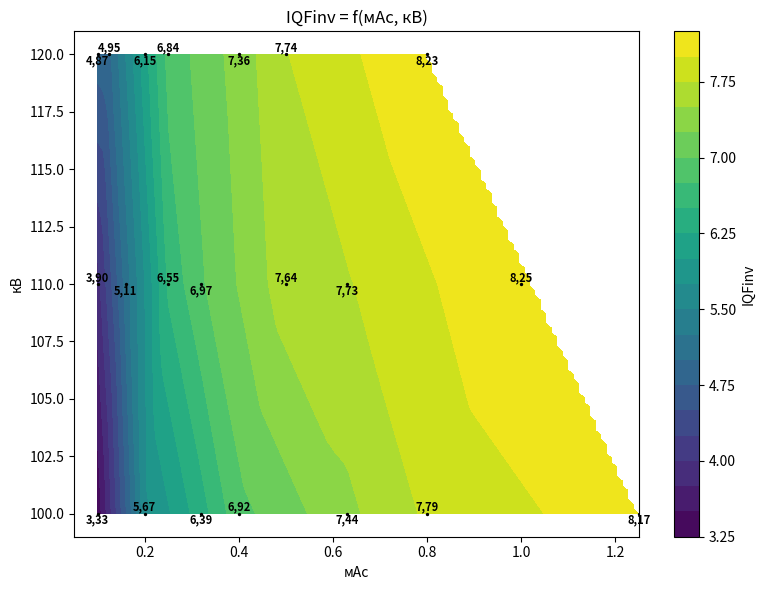
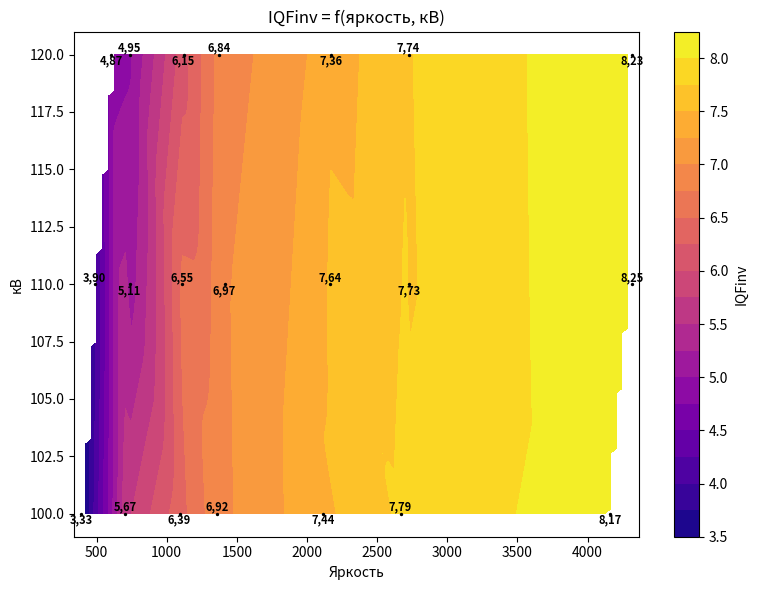
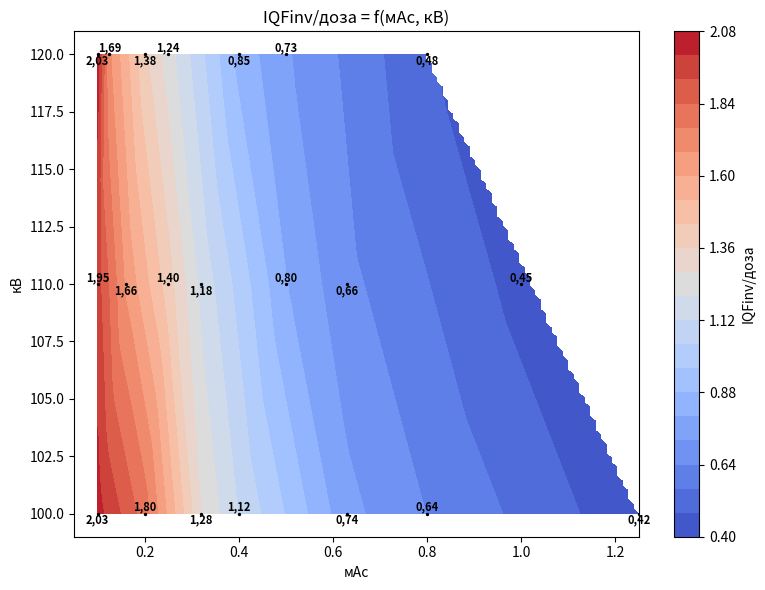

These charts were generated, in order, by the following Python code:
import numpy as np
from scipy.interpolate import LinearNDInterpolator
import matplotlib.pyplot as plt

# Исходные данные
data = {
    100: {
        'мАс': [0.1, 0.2, 0.32, 0.4, 0.63, 0.8, 1.25],
        'IQF': [3.33, 5.67, 6.39, 6.92, 7.44, 7.79, 8.17],
        'Яркость': [390, 706, 1091, 1361, 2112, 2667, 4160],
        'Доза': [1.64, 3.15, 5, 6.2, 10, 12.2, 19.5]
    },
    110: {
        'мАс': [0.1, 0.16, 0.25, 0.32, 0.5, 0.63, 1],
        'IQF': [3.9, 5.11, 6.55, 6.97, 7.64, 7.73, 8.25],
        'Яркость': [487, 736, 1106, 1412, 2161, 2726, 4315],
        'Доза': [2, 3.07, 4.69, 5.93, 9.51, 11.7, 18.4]
    },
    120: {
        'мАс': [0.1, 0.125, 0.2, 0.25, 0.4, 0.5, 0.8],
        'IQF': [4.87, 4.95, 6.15, 6.84, 7.36, 7.74, 8.23],
        'Яркость': [603, 736, 1120, 1376, 2172, 2724, 4315],
        'Доза': [2.4, 2.93, 4.47, 5.53, 8.65, 10.6, 17]
    }
}

# Подготовка данных для интерполяции
X_mas = []
X_kv = []
Y_iqf = []
Y_bright = []
Y_dose = []

for kv, vals in data.items():
    for mas, iqf, bright, dose in zip(vals['мАс'], vals['IQF'], vals['Яркость'], vals['Доза']):
        X_mas.append(mas)
        X_kv.append(kv)
        Y_iqf.append(iqf)
        Y_bright.append(bright)
        Y_dose.append(dose)

X_mas = np.array(X_mas)
X_kv = np.array(X_kv)
Y_iqf = np.array(Y_iqf)
Y_bright = np.array(Y_bright)
Y_dose = np.array(Y_dose)

# Вычисляем IQF/доза для исходных точек
Y_iqf_dose = Y_iqf / Y_dose

# Интерполяторы
points_mas_kv = np.column_stack((X_mas, X_kv))
iqf_interpolator = LinearNDInterpolator(points_mas_kv, Y_iqf)

points_bright_kv = np.column_stack((Y_bright, X_kv))
iqf_from_bright_interpolator = LinearNDInterpolator(points_bright_kv, Y_iqf)

iqf_dose_interpolator = LinearNDInterpolator(points_mas_kv, Y_iqf_dose)

# Создание сеток
mas_grid = np.linspace(0.1, 1.25, 100)
kv_grid = np.linspace(100, 120, 100)
MAS_grid, KV_grid = np.meshgrid(mas_grid, kv_grid)

bright_grid = np.linspace(min([value for key in data for value in data[key]['Яркость']])-50, max([value for key in data for value in data[key]['Яркость']])+50, 100)
BRIGHT_grid, KV_grid2 = np.meshgrid(bright_grid, kv_grid)

# Вычисление значений на сетках
points_grid_mas_kv = np.column_stack((MAS_grid.ravel(), KV_grid.ravel()))
IQF_grid = iqf_interpolator(points_grid_mas_kv).reshape(MAS_grid.shape)

points_grid_bright_kv = np.column_stack((BRIGHT_grid.ravel(), KV_grid2.ravel()))
IQF_bright_grid = iqf_from_bright_interpolator(points_grid_bright_kv).reshape(BRIGHT_grid.shape)

IQF_dose_grid = iqf_dose_interpolator(points_grid_mas_kv).reshape(MAS_grid.shape)

# Функция для добавления подписей значений на график
def add_value_labels(ax, x_data, y_data, values):
    for j, (x, y, val) in enumerate(zip(x_data, y_data, values), 1):
        if j % 2 == 0:
            va_pos = 'bottom'
        else:
            va_pos = 'top'
        ax.text(x, y, f'{val:.2f}'.replace('.', ','),
                ha='center', va=va_pos,
                fontsize=8,
                color='black',
                fontweight='bold',
                zorder=3)

# График 1: IQF = f(мАс, кВ)
fig1, ax1 = plt.subplots(figsize=(8, 6))
im1 = ax1.contourf(MAS_grid, KV_grid, IQF_grid, levels=20, cmap='viridis')
ax1.scatter(X_mas, X_kv, s=2, color='black')
add_value_labels(ax1, X_mas, X_kv, Y_iqf)
ax1.set_xlabel('мАс')
ax1.set_ylabel('кВ')
ax1.set_title('IQFinv = f(мАс, кВ)')
ax1.set_ylim(99, 121)
ax1.set_xlim(0.05, max([value for key in data for value in data[key]['мАс']]))
plt.colorbar(im1, ax=ax1, label='IQFinv')
plt.tight_layout()

# График 2: IQF = f(яркость, кВ)
fig2, ax2 = plt.subplots(figsize=(8, 6))
im2 = ax2.contourf(BRIGHT_grid, KV_grid2, IQF_bright_grid, levels=20, cmap='plasma')
ax2.scatter(Y_bright, X_kv, s=2, color='black')
add_value_labels(ax2, Y_bright, X_kv, Y_iqf)
ax2.set_xlabel('Яркость')
ax2.set_ylabel('кВ')
ax2.set_title('IQFinv = f(яркость, кВ)')
ax2.set_ylim(99, 121)
ax2.set_xlim(min([value for key in data for value in data[key]['Яркость']])-50, max([value for key in data for value in data[key]['Яркость']])+50)
plt.colorbar(im2, ax=ax2, label='IQFinv')
plt.tight_layout()

# График 3: IQF/доза = f(мАс, кВ)
fig3, ax3 = plt.subplots(figsize=(8, 6))
im3 = ax3.contourf(MAS_grid, KV_grid, IQF_dose_grid, levels=20, cmap='coolwarm')
ax3.scatter(X_mas, X_kv, s=2, color='black')
add_value_labels(ax3, X_mas, X_kv, Y_iqf_dose)
ax3.set_xlabel('мАс')
ax3.set_ylabel('кВ')
ax3.set_title('IQFinv/доза = f(мАс, кВ)')
ax3.set_ylim(99, 121)
ax3.set_xlim(0.05, max([value for key in data for value in data[key]['мАс']]))
plt.colorbar(im3, ax=ax3, label='IQFinv/доза')
plt.tight_layout()

plt.show()
